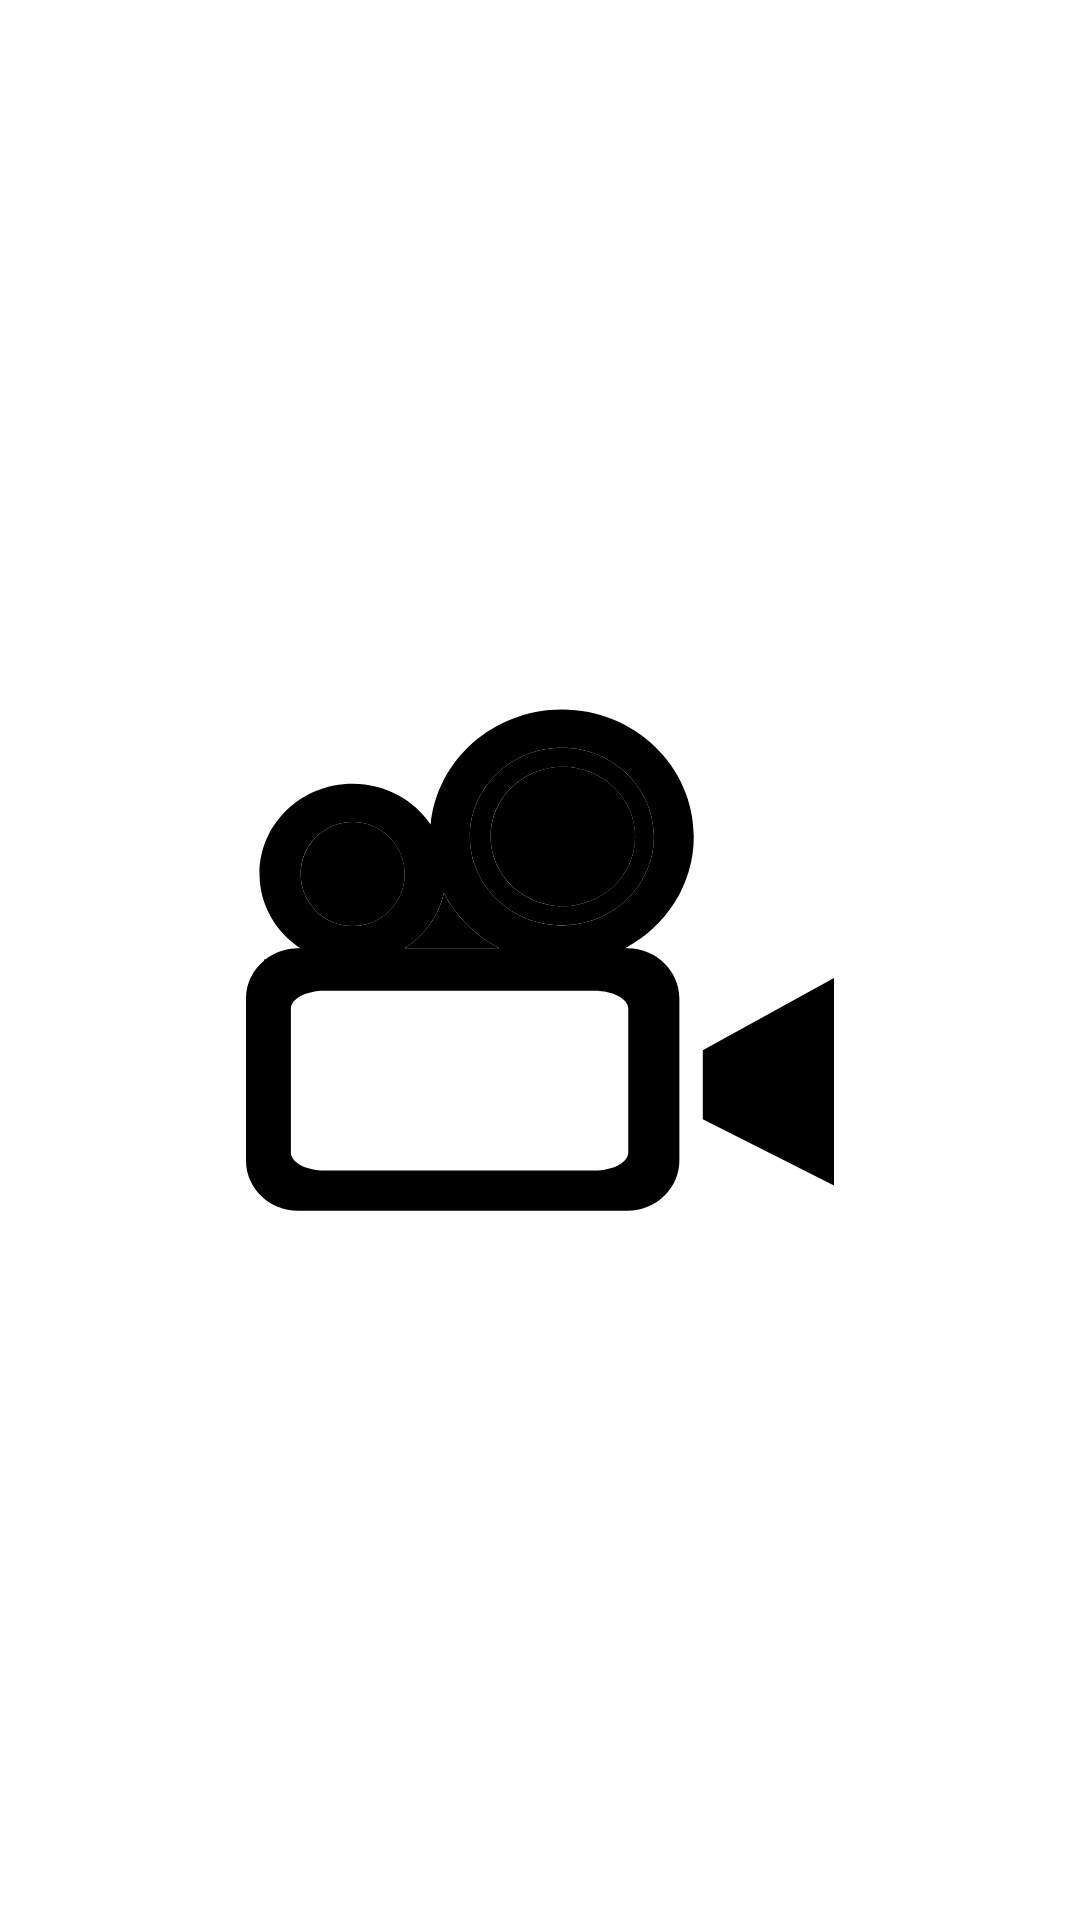

Android layout source for this screen:
<!-- AndroidManifest.xml: application theme splashScreenLightTheme -->
<!-- res/layout/activity_movie_list.xml -->
<?xml version="1.0" encoding="utf-8"?>
<androidx.constraintlayout.widget.ConstraintLayout
    xmlns:android="http://schemas.android.com/apk/res/android"
    xmlns:app="http://schemas.android.com/apk/res-auto"
    xmlns:tools="http://schemas.android.com/tools"
    android:layout_width="match_parent"
    android:layout_height="match_parent"
    tools:context=".ui.MovieListActivity">

    <androidx.recyclerview.widget.RecyclerView
        android:id="@+id/content"
        android:layout_width="match_parent"
        android:layout_height="wrap_content"
        app:layout_constraintBottom_toBottomOf="parent"
        app:layout_constraintLeft_toLeftOf="parent"
        app:layout_constraintRight_toRightOf="parent"
        app:layout_constraintTop_toTopOf="parent"
    />

</androidx.constraintlayout.widget.ConstraintLayout>
<!-- resources referenced by this layout -->
<resources>
  <style name="splashScreenLightTheme" parent="Theme.MaterialComponents.Light.NoActionBar">
          <item name="android:windowBackground">@drawable/splash_light</item>
          <item name="android:statusBarColor">@color/white</item>
      </style>
  <!-- drawable splash_light (drawable-v24) -->
  <?xml version="1.0" encoding="utf-8"?>
  <layer-list xmlns:android="http://schemas.android.com/apk/res/android">
      <item android:drawable="@color/white" />
      <item android:drawable="@drawable/ic_splash_dark" android:gravity="center" />
  </layer-list>
  <color name="white">#FFFFFFFF</color>
  <!-- drawable ic_splash_dark: vector/xml drawable (drawable-v24, 2136 chars, omitted) -->
</resources>
